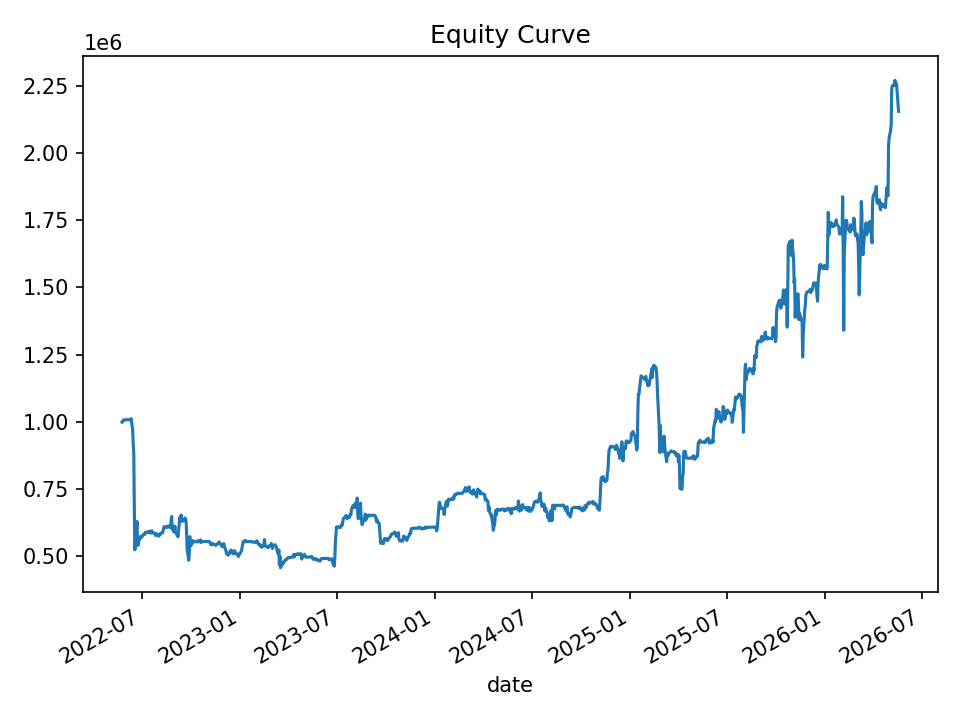

Data behind this chart, as committed beside it:
date, equity, cash_realized, open_positions, gross_exposure, exposure_pct
2022-05-24, 998752, 1000000, 1, 99958, 0.1001
2022-05-25, 999619, 1000000, 2, 199829, 0.1999
2022-05-26, 1004871, 1000000, 2, 199829, 0.1989
2022-05-27, 1007069, 1000000, 2, 199829, 0.1984
2022-05-31, 1007337, 1001848, 1, 99871, 0.09914
2022-06-01, 1007774, 1007774, 0, 0.0, 0.0
2022-06-02, 1007774, 1007774, 0, 0.0, 0.0
2022-06-03, 1007774, 1007774, 0, 0.0, 0.0
2022-06-06, 1007774, 1007774, 0, 0.0, 0.0
2022-06-07, 1007774, 1007774, 0, 0.0, 0.0
2022-06-08, 1007774, 1007774, 0, 0.0, 0.0
2022-06-09, 1007774, 1007774, 0, 0.0, 0.0
2022-06-10, 1011649, 1007774, 3, 302412, 0.2989
2022-06-13, 968365, 1007774, 11, 1092746, 1.128
2022-06-14, 913618, 1007774, 32, 3043393, 3.331
2022-06-15, 883525, 1007774, 36, 3398607, 3.847
2022-06-16, 680490, 1007774, 42, 3811453, 5.601
2022-06-17, 523784, 989026, 43, 3723206, 7.108
2022-06-21, 629105, 691718, 19, 1294394, 2.058
2022-06-22, 556944, 627729, 15, 939181, 1.686
2022-06-23, 540425, 598033, 9, 526335, 0.9739
2022-06-24, 555472, 570589, 5, 312170, 0.562
2022-06-27, 565096, 570589, 5, 312170, 0.5524
2022-06-28, 574119, 574119, 0, 0.0, 0.0
2022-06-29, 572913, 574119, 1, 57367, 0.1001
2022-06-30, 571021, 574119, 1, 57367, 0.1005
2022-07-01, 575448, 574119, 5, 284714, 0.4948
2022-07-05, 583912, 574119, 5, 284714, 0.4876
2022-07-06, 581750, 568441, 4, 227347, 0.3908
2022-07-07, 589577, 568441, 4, 227347, 0.3856
2022-07-08, 588927, 588927, 0, 0.0, 0.0
2022-07-11, 588927, 588927, 0, 0.0, 0.0
2022-07-12, 588927, 588927, 0, 0.0, 0.0
2022-07-13, 592359, 588927, 3, 176866, 0.2986
2022-07-14, 587240, 588927, 3, 176866, 0.3012
2022-07-15, 593381, 588927, 7, 412993, 0.696
2022-07-18, 586014, 588927, 7, 412993, 0.7047
2022-07-19, 594732, 588927, 8, 472305, 0.7941
2022-07-20, 587205, 588286, 5, 295439, 0.5031
2022-07-21, 586556, 588286, 6, 354068, 0.6036
2022-07-22, 586773, 588240, 2, 117941, 0.201
2022-07-25, 584049, 588240, 4, 234994, 0.4024
2022-07-26, 576790, 584366, 5, 291090, 0.5047
2022-07-27, 584678, 584366, 8, 465833, 0.7967
2022-07-28, 581224, 585424, 7, 407204, 0.7006
2022-07-29, 581508, 585424, 7, 407204, 0.7003
2022-08-01, 574528, 579148, 5, 290151, 0.505
2022-08-02, 581547, 574596, 3, 174743, 0.3005
2022-08-03, 581085, 581085, 0, 0.0, 0.0
2022-08-04, 581420, 581085, 1, 58067, 0.09987
2022-08-05, 586347, 581085, 3, 174797, 0.2981
2022-08-08, 587452, 581085, 4, 233475, 0.3974
2022-08-09, 593964, 581085, 4, 233475, 0.3931
2022-08-10, 604565, 581085, 5, 293643, 0.4857
2022-08-11, 610404, 588100, 4, 235576, 0.3859
2022-08-12, 608359, 597891, 2, 118847, 0.1954
2022-08-15, 607833, 604961, 1, 60168, 0.09899
2022-08-16, 608518, 604961, 1, 60168, 0.09888
2022-08-17, 607440, 607440, 0, 0.0, 0.0
2022-08-18, 612467, 607440, 1, 60735, 0.09916
... 940 more rows
